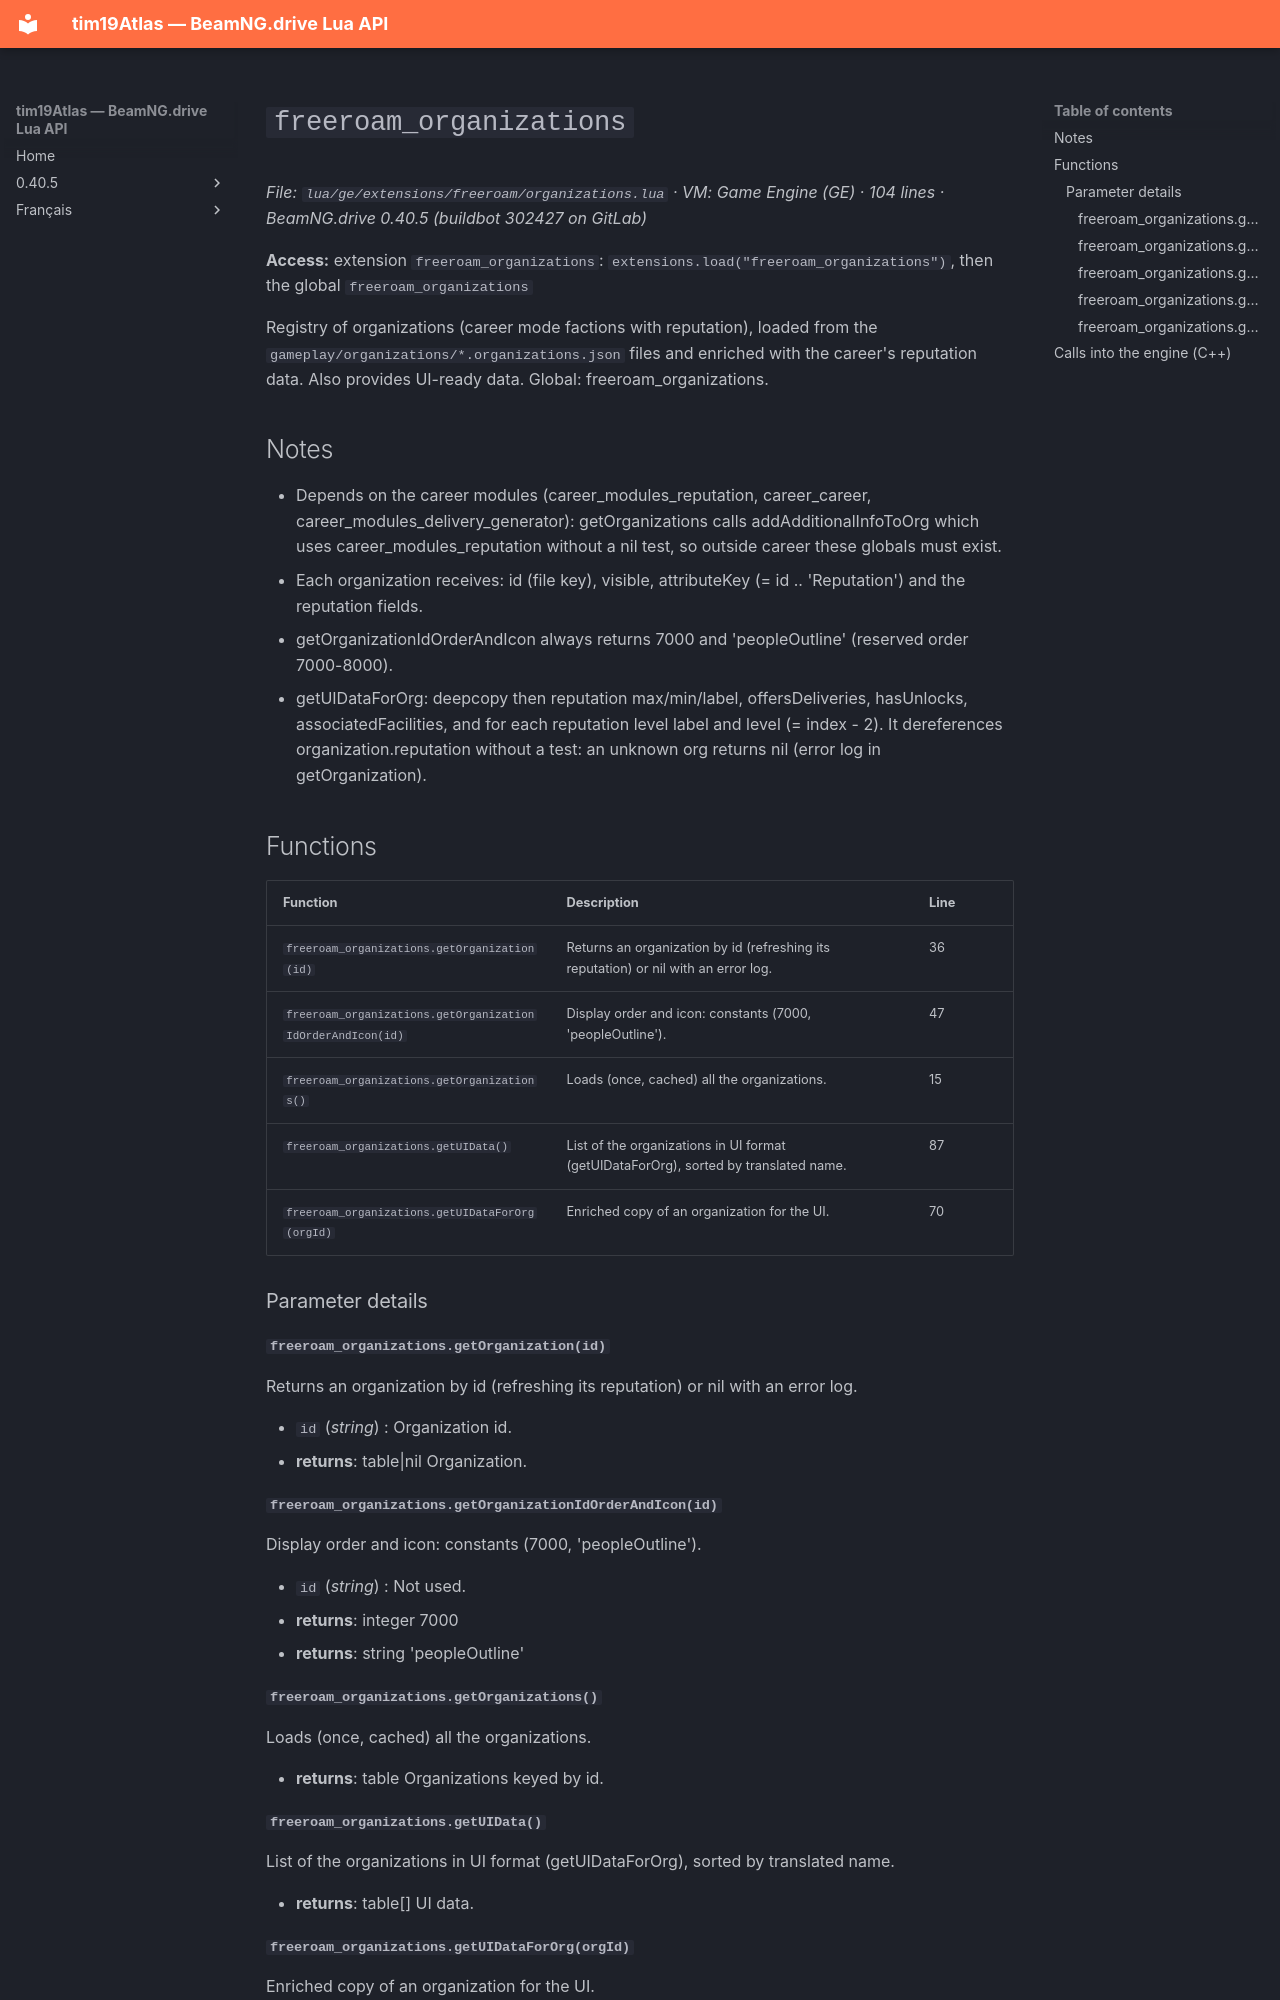

repository: Tim0219800/beamng-lua-atlas · page: 0.40.5/ge/extensions/freeroam/organizations.html · generator: mkdocs

# `freeroam_organizations`

*File: `lua/ge/extensions/freeroam/organizations.lua` · VM: Game Engine (GE) · 104 lines · BeamNG.drive 0.40.5 (buildbot 302427 on GitLab)*

**Access:** extension `freeroam_organizations`: `extensions.load("freeroam_organizations")`, then the global `freeroam_organizations`

Registry of organizations (career mode factions with reputation), loaded from the `gameplay/organizations/*.organizations.json` files and enriched with the career's reputation data. Also provides UI-ready data. Global: freeroam_organizations.

## Notes

- Depends on the career modules (career_modules_reputation, career_career, career_modules_delivery_generator): getOrganizations calls addAdditionalInfoToOrg which uses career_modules_reputation without a nil test, so outside career these globals must exist.
- Each organization receives: id (file key), visible, attributeKey (= id .. 'Reputation') and the reputation fields.
- getOrganizationIdOrderAndIcon always returns 7000 and 'peopleOutline' (reserved order 7000-8000).
- getUIDataForOrg: deepcopy then reputation max/min/label, offersDeliveries, hasUnlocks, associatedFacilities, and for each reputation level label and level (= index - 2). It dereferences organization.reputation without a test: an unknown org returns nil (error log in getOrganization).

## Functions

| Function | Description | Line |
|---|---|---|
| `freeroam_organizations.getOrganization(id)` | Returns an organization by id (refreshing its reputation) or nil with an error log. | 36 |
| `freeroam_organizations.getOrganizationIdOrderAndIcon(id)` | Display order and icon: constants (7000, 'peopleOutline'). | 47 |
| `freeroam_organizations.getOrganizations()` | Loads (once, cached) all the organizations. | 15 |
| `freeroam_organizations.getUIData()` | List of the organizations in UI format (getUIDataForOrg), sorted by translated name. | 87 |
| `freeroam_organizations.getUIDataForOrg(orgId)` | Enriched copy of an organization for the UI. | 70 |

### Parameter details

#### `freeroam_organizations.getOrganization(id)`

Returns an organization by id (refreshing its reputation) or nil with an error log.

- `id` (*string*) : Organization id.
- **returns**: table|nil Organization.

#### `freeroam_organizations.getOrganizationIdOrderAndIcon(id)`

Display order and icon: constants (7000, 'peopleOutline').

- `id` (*string*) : Not used.
- **returns**: integer 7000
- **returns**: string 'peopleOutline'

#### `freeroam_organizations.getOrganizations()`

Loads (once, cached) all the organizations.

- **returns**: table<string, table> Organizations keyed by id.
